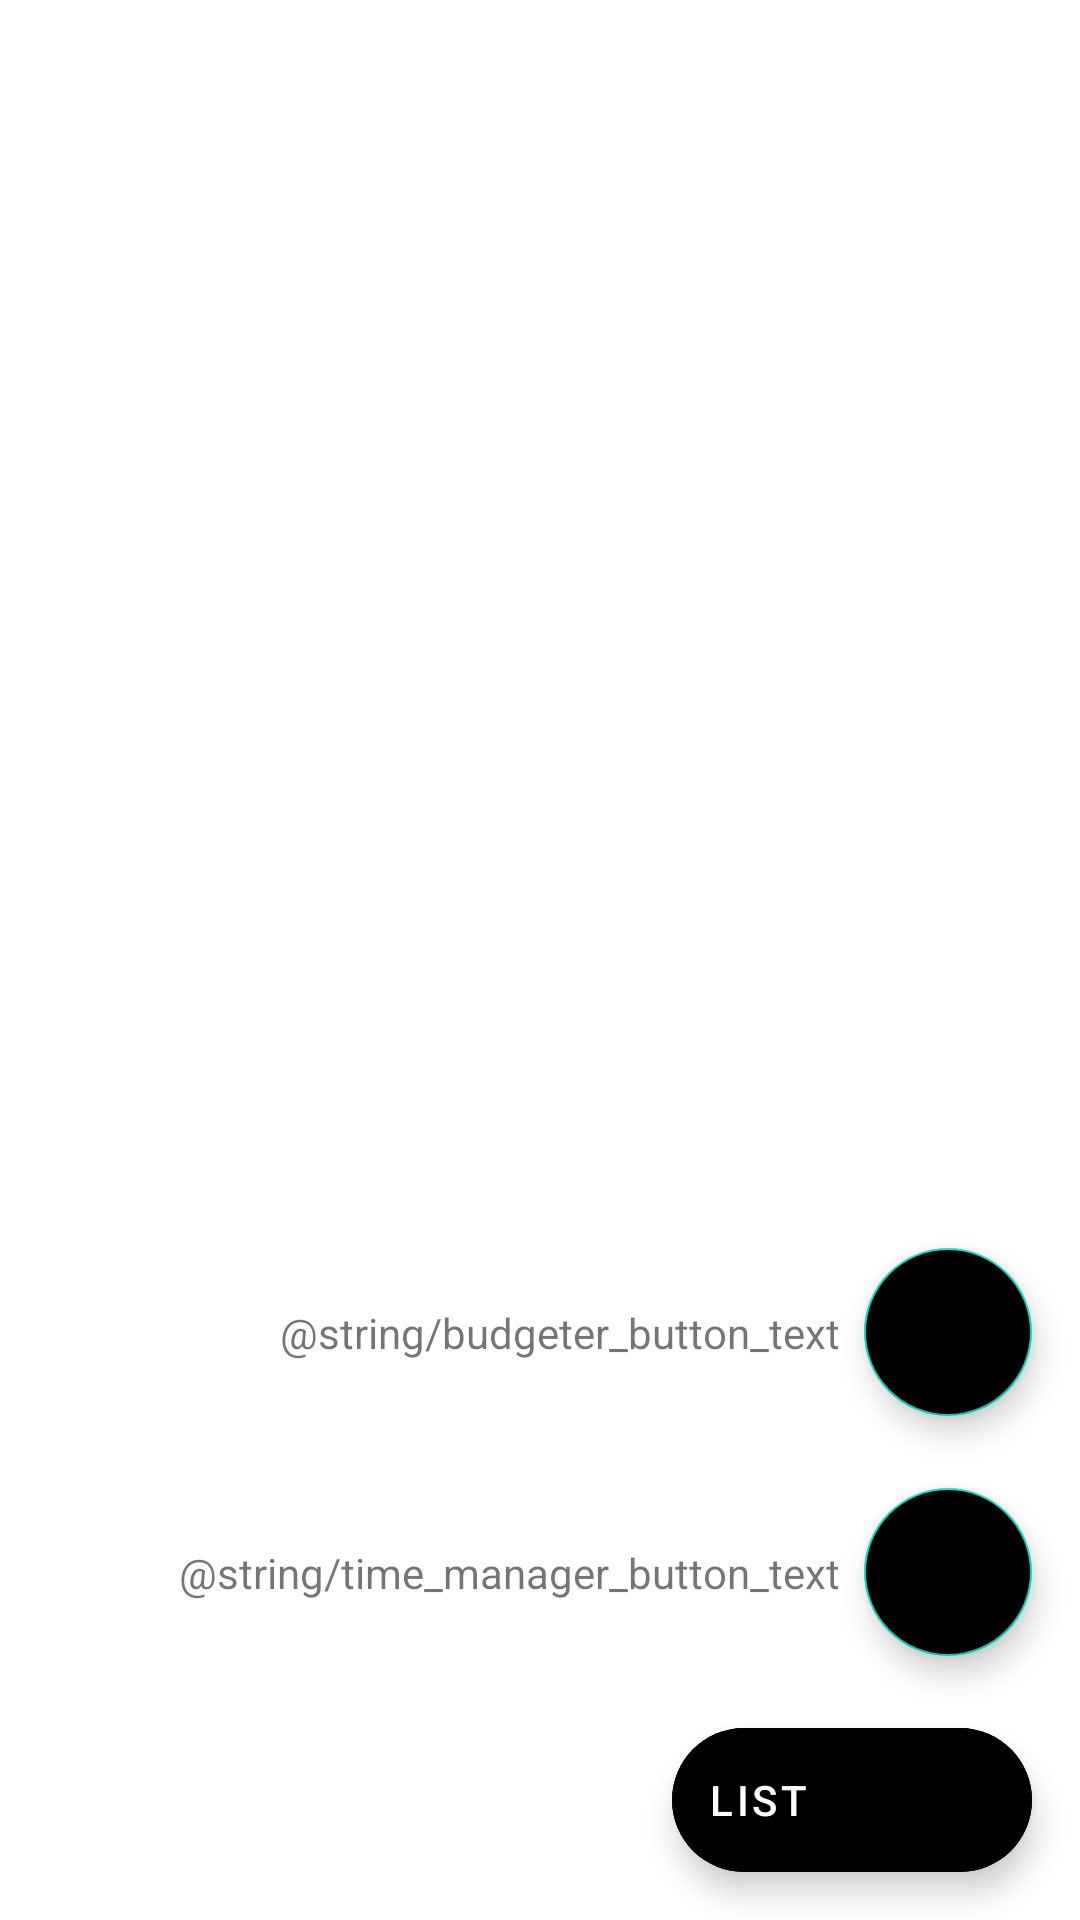

Here is an Android app screen rendered from its layout file. Give the layout XML and the strings, colors and styles it references.
<!-- AndroidManifest.xml: application theme Theme.PocketManager -->
<!-- res/layout/extended_floating_action_button.xml -->
<?xml version="1.0" encoding="utf-8"?>
<androidx.constraintlayout.widget.ConstraintLayout
    xmlns:android="http://schemas.android.com/apk/res/android"
    xmlns:app="http://schemas.android.com/apk/res-auto"
    xmlns:tools="http://schemas.android.com/tools"
    android:layout_width="match_parent"
    android:layout_height="match_parent">

    <com.google.android.material.floatingactionbutton.ExtendedFloatingActionButton
        android:id="@+id/extended_floating_action_button_main"
        android:layout_width="wrap_content"
        android:layout_height="wrap_content"
        android:layout_gravity="end"
        android:layout_marginEnd="16dp"
        android:layout_marginBottom="16dp"
        android:backgroundTint="@color/black"
        android:text="List"
        android:textColor="@color/white"
        app:iconTint="@color/white"
        app:layout_constraintBottom_toBottomOf="parent"
        app:layout_constraintEnd_toEndOf="parent" />

        <com.google.android.material.floatingactionbutton.FloatingActionButton
            android:id="@+id/extended_floating_action_button_time_manager"
            android:layout_width="wrap_content"
            android:layout_height="wrap_content"
            android:layout_marginBottom="24dp"
            android:backgroundTint="@color/black"
            app:fabSize="normal"
            app:tint="@color/white"
            app:layout_constraintBottom_toTopOf="@+id/extended_floating_action_button_main"
            app:layout_constraintEnd_toEndOf="@+id/extended_floating_action_button_main"
            android:contentDescription="@string/app_name" />
            <TextView
                android:id="@+id/floating_action_button_time_manager_text"
                android:layout_width="wrap_content"
                android:layout_height="wrap_content"
                android:layout_marginEnd="8dp"
                android:text="@string/time_manager_button_text"
                app:layout_constraintBottom_toBottomOf="@+id/extended_floating_action_button_time_manager"
                app:layout_constraintEnd_toStartOf="@+id/extended_floating_action_button_time_manager"
                app:layout_constraintTop_toTopOf="@+id/extended_floating_action_button_time_manager" />

        <com.google.android.material.floatingactionbutton.FloatingActionButton
            android:id="@+id/extended_floating_action_button_budgeter"
            android:layout_width="wrap_content"
            android:layout_height="wrap_content"
            android:layout_marginBottom="24dp"
            android:backgroundTint="@color/black"
            app:fabSize="normal"
            app:tint="@color/white"
            app:layout_constraintBottom_toTopOf="@+id/extended_floating_action_button_time_manager"
            app:layout_constraintEnd_toEndOf="@+id/extended_floating_action_button_time_manager"
            app:layout_constraintStart_toStartOf="@+id/extended_floating_action_button_time_manager"
            android:contentDescription="@string/app_name" />
            <TextView
                android:id="@+id/floating_action_button_budgeter_text"
                android:layout_width="wrap_content"
                android:layout_height="wrap_content"
                android:layout_marginEnd="8dp"
                android:text="@string/budgeter_button_text"
                app:layout_constraintBottom_toBottomOf="@+id/extended_floating_action_button_budgeter"
                app:layout_constraintEnd_toStartOf="@+id/extended_floating_action_button_budgeter"
                app:layout_constraintTop_toTopOf="@+id/extended_floating_action_button_budgeter" />


</androidx.constraintlayout.widget.ConstraintLayout>
<!-- resources referenced by this layout -->
<resources>
  <string name="app_name">PocketManager</string>
  <style name="Theme.PocketManager" parent="Theme.MaterialComponents.DayNight.DarkActionBar">
          
          <item name="colorPrimary">@color/purple_500</item>
          <item name="colorPrimaryVariant">@color/purple_700</item>
          <item name="colorOnPrimary">@color/white</item>
          
          <item name="colorSecondary">@color/teal_200</item>
          <item name="colorSecondaryVariant">@color/teal_700</item>
          <item name="colorOnSecondary">@color/black</item>
          
          <item name="android:statusBarColor" tools:targetApi="l">?attr/colorPrimaryVariant</item>
          
      </style>
  <!-- not gathered from this repository: default colours our renderer supplied (Android Studio template values) -->
  <color name="purple_500">#FF6200EE</color>
  <color name="purple_700">#FF3700B3</color>
  <color name="teal_200">#FF03DAC5</color>
  <color name="teal_700">#FF018786</color>
  <color name="black">#FF000000</color>
  <color name="white">#FFFFFFFF</color>
</resources>
